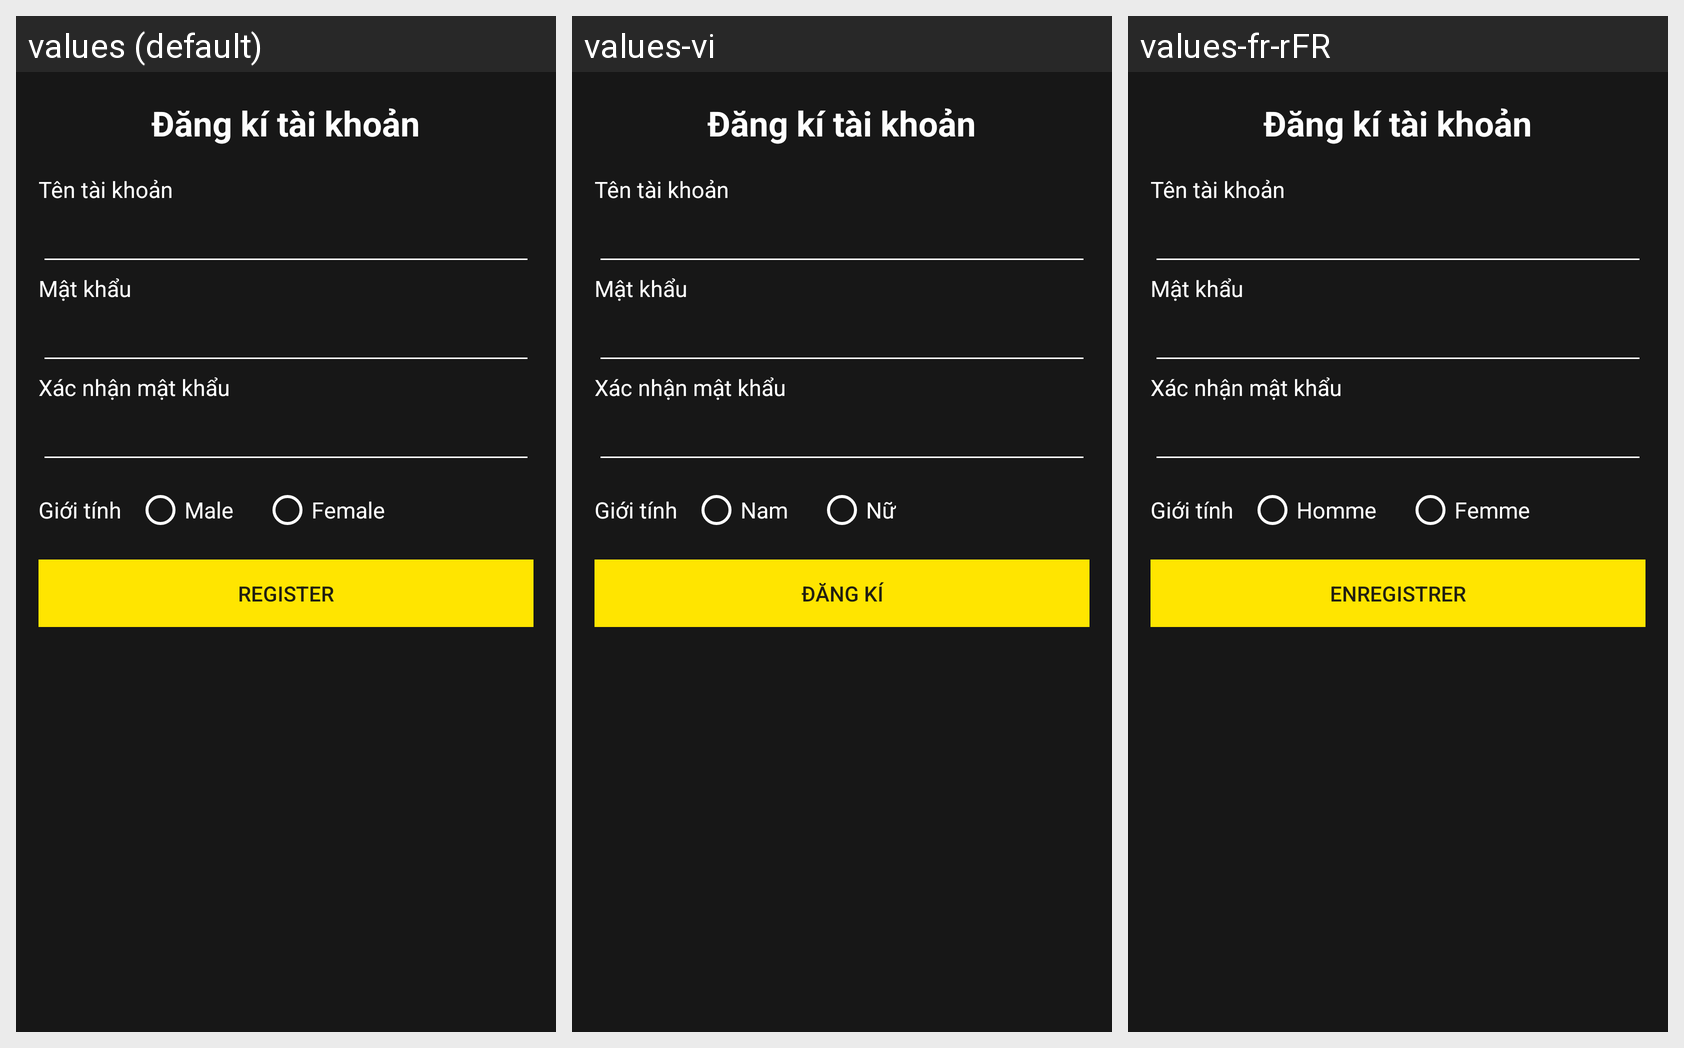

Strings drawn on this Android screen and how each of the app's shown locales translates them:
Android screen res/layout/activity_register.xml rendered under 3 locales, left to right: values (default), values-vi, values-fr-rFR. Device: Nexus 5 (rendered at 1080×1920; each locale shown at half size, 540×960, under a caption strip naming it); theme AppTheme.
Strings drawn on this screen, with the default value and each locale's value (text and hints the layout hard-codes, and strings that could not be matched under every locale, appear in the picture but are not listed):

malegender
  values: Male
  values-vi: Nam
  values-fr-rFR: Homme

femalegender
  values: Female
  values-vi: Nữ
  values-fr-rFR: Femme

register
  values: Register
  values-vi: Đăng kí
  values-fr-rFR: Enregistrer
